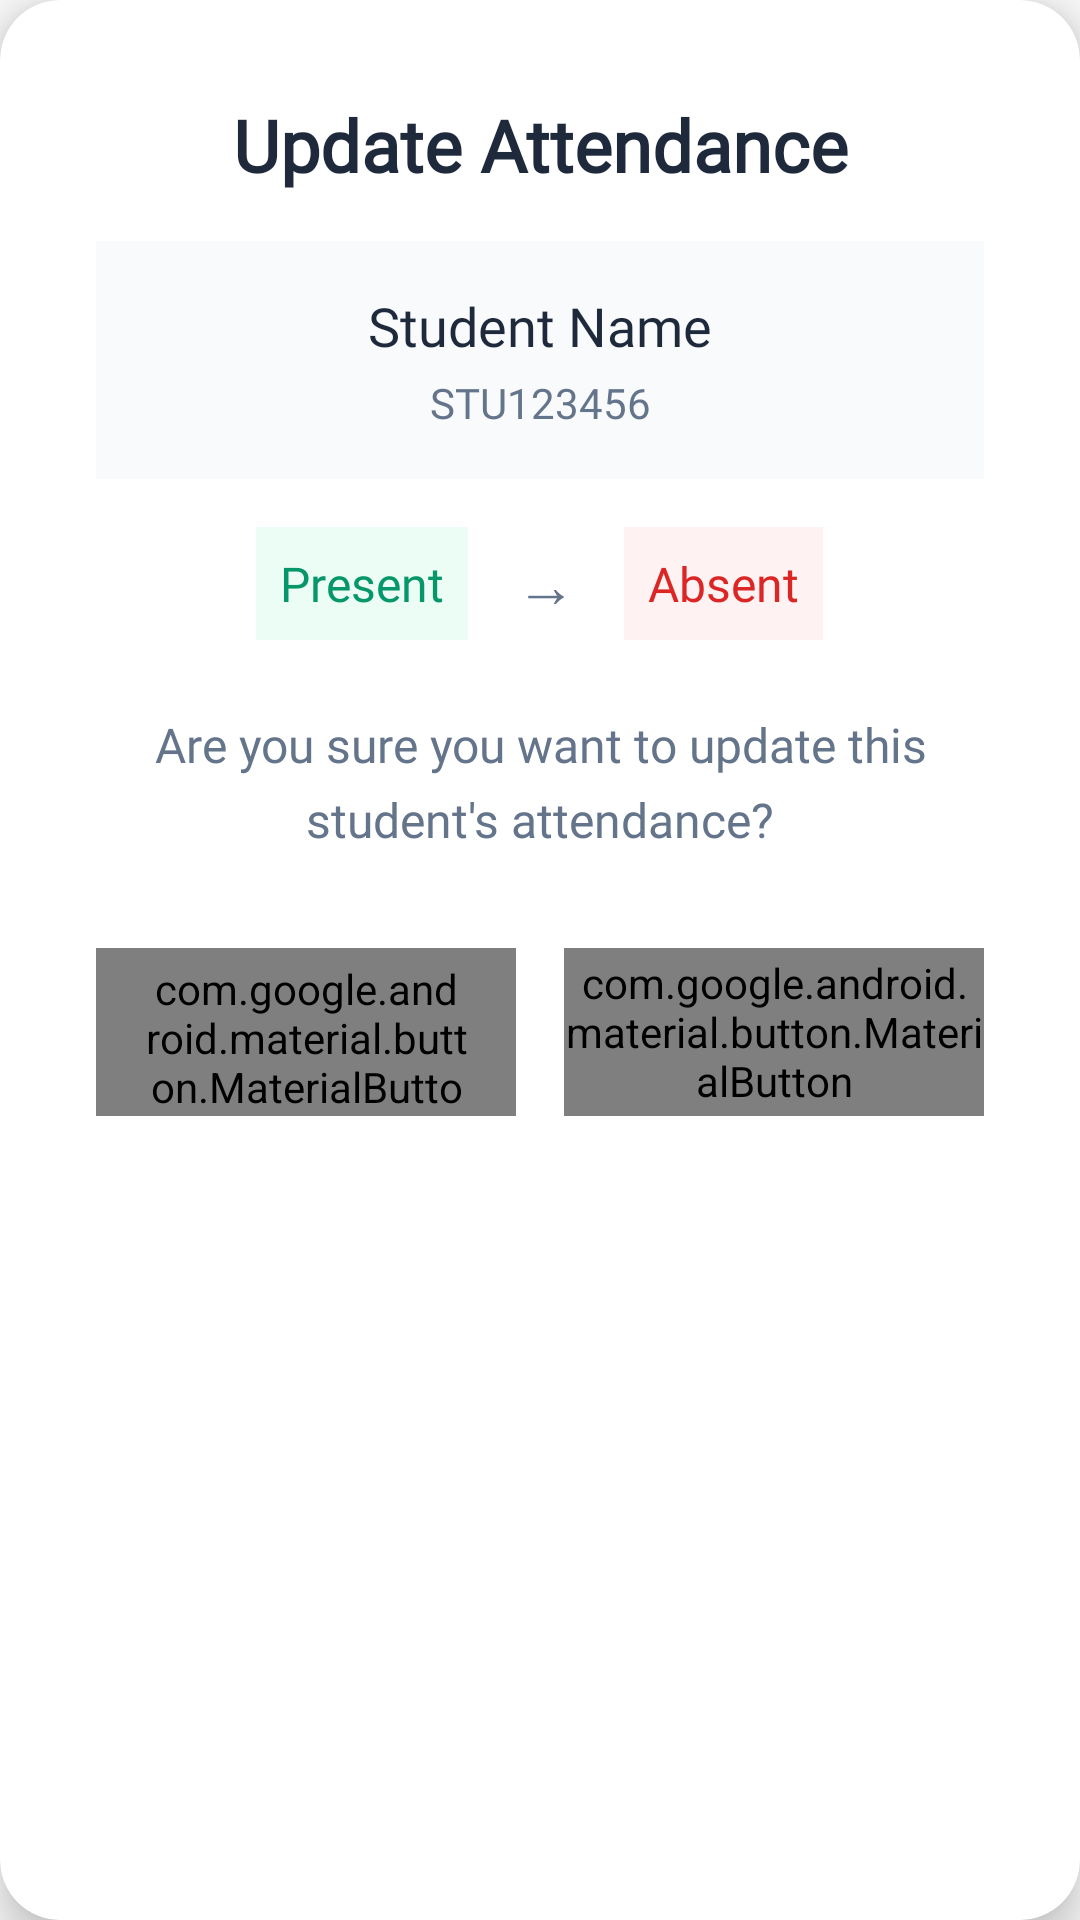

Here is an Android app screen rendered from its layout file. Give the layout XML and the strings, colors and styles it references.
<!-- AndroidManifest.xml: application theme Theme.Zentry -->
<!-- res/layout/dialog_update_attendance_confirmation.xml -->
<?xml version="1.0" encoding="utf-8"?>
<androidx.cardview.widget.CardView xmlns:android="http://schemas.android.com/apk/res/android"
    xmlns:app="http://schemas.android.com/apk/res-auto"
    android:layout_width="match_parent"
    android:layout_height="wrap_content"
    android:layout_margin="16dp"
    app:cardCornerRadius="20dp"
    app:cardElevation="8dp"
    app:cardBackgroundColor="#FFFFFF">

    <LinearLayout
        android:layout_width="match_parent"
        android:layout_height="wrap_content"
        android:orientation="vertical"
        android:padding="32dp">

        
        <TextView
            android:layout_width="match_parent"
            android:layout_height="wrap_content"
            android:layout_marginBottom="16dp"
            android:fontFamily="@font/mulishextrabold"
            android:gravity="center"
            android:text="Update Attendance"
            android:textColor="#1E293B"
            android:textSize="24sp"
            android:textStyle="bold" />

        
        <LinearLayout
            android:layout_width="match_parent"
            android:layout_height="wrap_content"
            android:layout_marginBottom="16dp"
            android:orientation="vertical"
            android:background="#F8FAFC"
            android:padding="16dp"
            android:gravity="center">

            <TextView
                android:id="@+id/tv_student_name"
                android:layout_width="match_parent"
                android:layout_height="wrap_content"
                android:fontFamily="@font/mulishbold"
                android:gravity="center"
                android:text="Student Name"
                android:textColor="#1E293B"
                android:textSize="18sp"
                android:layout_marginBottom="4dp" />

            <TextView
                android:id="@+id/tv_student_code"
                android:layout_width="match_parent"
                android:layout_height="wrap_content"
                android:fontFamily="@font/mulishextrabold"
                android:gravity="center"
                android:text="STU123456"
                android:textColor="#64748B"
                android:textSize="14sp" />

        </LinearLayout>

        
        <LinearLayout
            android:layout_width="match_parent"
            android:layout_height="wrap_content"
            android:layout_marginBottom="24dp"
            android:orientation="horizontal"
            android:gravity="center">

            <TextView
                android:id="@+id/tv_current_status"
                android:layout_width="wrap_content"
                android:layout_height="wrap_content"
                android:fontFamily="@font/mulishbold"
                android:text="Present"
                android:textColor="#059669"
                android:textSize="16sp"
                android:background="#ECFDF5"
                android:padding="8dp"
                android:layout_marginEnd="8dp" />

            <TextView
                android:layout_width="wrap_content"
                android:layout_height="wrap_content"
                android:text="→"
                android:textColor="#64748B"
                android:textSize="20sp"
                android:layout_marginHorizontal="8dp" />

            <TextView
                android:id="@+id/tv_new_status"
                android:layout_width="wrap_content"
                android:layout_height="wrap_content"
                android:fontFamily="@font/mulishbold"
                android:text="Absent"
                android:textColor="#DC2626"
                android:textSize="16sp"
                android:background="#FEF2F2"
                android:padding="8dp"
                android:layout_marginStart="8dp" />

        </LinearLayout>

        
        <TextView
            android:id="@+id/tv_message"
            android:layout_width="match_parent"
            android:layout_height="wrap_content"
            android:layout_marginBottom="32dp"
            android:fontFamily="@font/mulishbold"
            android:gravity="center"
            android:lineSpacingExtra="6dp"
            android:text="Are you sure you want to update this student's attendance?"
            android:textColor="#64748B"
            android:textSize="16sp" />

        
        <LinearLayout
            android:layout_width="match_parent"
            android:layout_height="wrap_content"
            android:gravity="center"
            android:orientation="horizontal"
            android:weightSum="2">

            
            <com.google.android.material.button.MaterialButton
                android:id="@+id/btn_cancel"
                style="@style/Widget.MaterialComponents.Button.OutlinedButton"
                android:layout_width="0dp"
                android:layout_height="56dp"
                android:layout_marginEnd="8dp"
                android:layout_weight="1"
                android:fontFamily="@font/jostsemibold"
                android:text="Cancel"
                android:textAllCaps="false"
                android:textColor="#64748B"
                android:textSize="18sp"
                app:cornerRadius="16dp"
                app:rippleColor="#F1F5F9"
                app:strokeColor="#CBD5E1"
                app:strokeWidth="1dp" />

            
            <com.google.android.material.button.MaterialButton
                android:id="@+id/btn_confirm"
                android:layout_width="0dp"
                android:layout_height="56dp"
                android:layout_marginStart="8dp"
                android:layout_weight="1"
                android:fontFamily="@font/jostsemibold"
                android:text="Update"
                android:textAllCaps="false"
                android:textColor="#FFFFFF"
                android:textSize="18sp"
                app:backgroundTint="#3B82F6"
                app:cornerRadius="16dp"
                app:rippleColor="#FFFFFF" />

        </LinearLayout>

    </LinearLayout>

</androidx.cardview.widget.CardView>
<!-- resources referenced by this layout -->
<resources>
  <style name="Theme.Zentry" parent="Theme.AppCompat.Light.DarkActionBar">
          
          <item name="colorPrimary">@color/purple_500</item>
          <item name="colorPrimaryVariant">@color/purple_700</item>
          <item name="colorOnPrimary">@color/white</item>
          
          <item name="colorSecondary">@color/teal_200</item>
          <item name="colorSecondaryVariant">@color/teal_700</item>
          <item name="colorOnSecondary">@color/black</item>
      </style>
  <color name="purple_500">#FF6200EE</color>
  <color name="purple_700">#FF3700B3</color>
  <color name="white">#FFFFFFFF</color>
  <color name="teal_200">#FF03DAC5</color>
  <color name="teal_700">#FF018786</color>
  <color name="black">#FF000000</color>
</resources>
